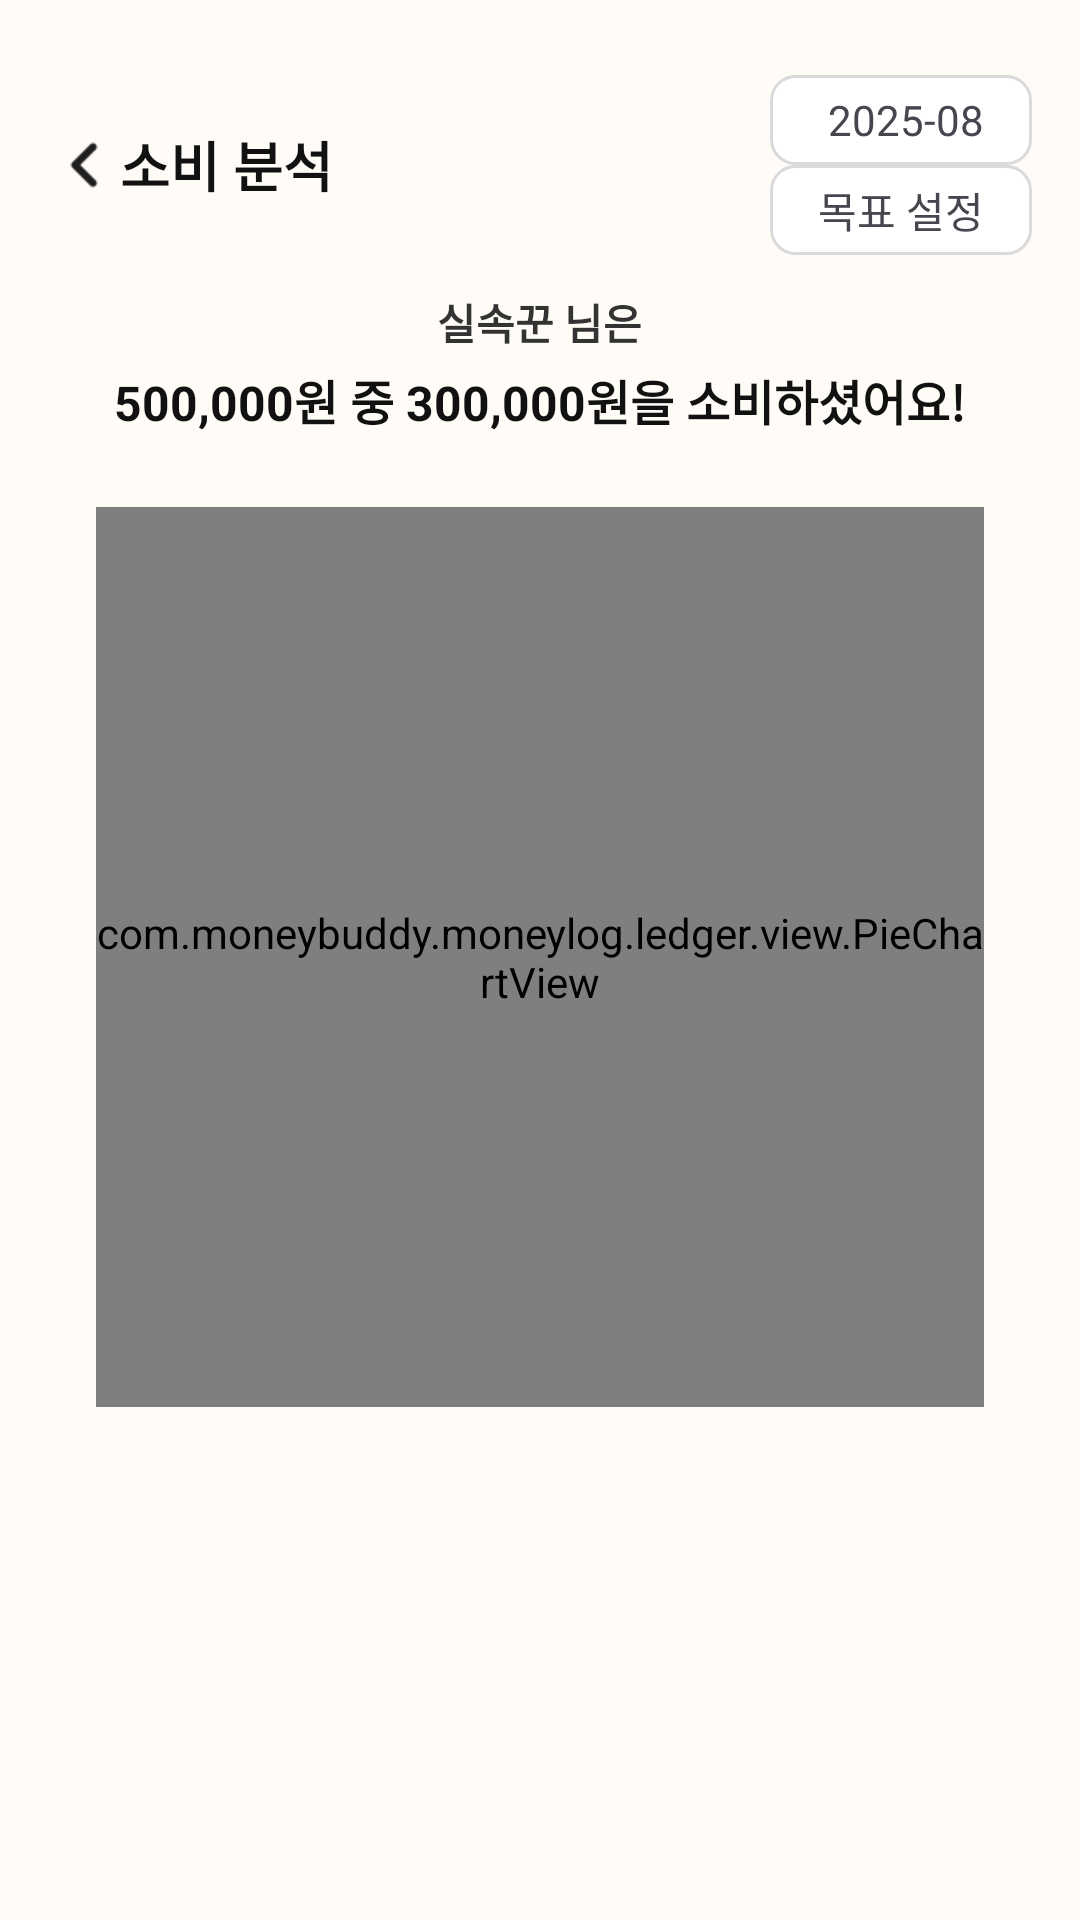

Android layout source for this screen:
<!-- AndroidManifest.xml: application theme Base.Theme.Moneylog -->
<!-- res/layout/activity_graph.xml -->
<?xml version="1.0" encoding="utf-8"?>
<ScrollView xmlns:android="http://schemas.android.com/apk/res/android"
    xmlns:app="http://schemas.android.com/apk/res-auto"
    android:layout_width="match_parent"
    android:layout_height="match_parent"
    android:fillViewport="true"
    android:background="#FFFCF7">

    <LinearLayout
        android:layout_width="match_parent"
        android:layout_height="wrap_content"
        android:orientation="vertical"
        android:paddingStart="16dp"
        android:paddingEnd="16dp"
        android:paddingTop="25dp"
        android:paddingBottom="24dp">

        
        <LinearLayout
            android:layout_width="match_parent"
            android:layout_height="60dp">

            <ImageView
                android:id="@+id/btn_back"
                android:layout_width="24dp"
                android:layout_height="24dp"
                android:contentDescription="뒤로"
                android:layout_gravity="center_vertical"
                android:src="@drawable/ic_arrow_left" />

            <TextView
                android:id="@+id/tv_title"
                android:layout_width="wrap_content"
                android:layout_height="wrap_content"
                android:text="소비 분석"
                android:layout_gravity="center_vertical"
                android:textStyle="bold"
                android:textSize="18sp"
                android:textColor="#111111"/>

            <Space
                android:layout_width="0dp"
                android:layout_height="0dp"
                android:layout_weight="1">
            </Space>


            <LinearLayout
                android:layout_width="wrap_content"
                android:layout_height="wrap_content"
                android:orientation="vertical">

                <TextView
                    android:id="@+id/tv_date"
                    android:layout_width="match_parent"
                    android:layout_height="30dp"
                    android:layout_gravity="center_vertical"
                    android:background="@drawable/bg_input_box"
                    android:gravity="center_vertical|end"
                    android:paddingStart="16dp"
                    android:paddingEnd="16dp"
                    android:text="2025-08" />

                <TextView
                    android:id="@+id/tv_set_goal"
                    android:layout_width="wrap_content"
                    android:layout_height="30dp"
                    android:background="@drawable/bg_input_box"
                    android:layout_gravity="center_vertical"
                    android:gravity="center_vertical|end"
                    android:paddingStart="16dp"
                    android:paddingEnd="16dp"
                    android:text="목표 설정" />
            </LinearLayout>


        </LinearLayout>

        
        <LinearLayout
            android:layout_width="match_parent"
            android:layout_height="wrap_content"
            android:orientation="vertical"
            android:gravity="center_horizontal"
            android:paddingTop="12dp"
            android:paddingBottom="8dp">

            <LinearLayout
                android:layout_width="wrap_content"
                android:layout_height="match_parent">

                <TextView
                    android:id="@+id/user_name"
                    android:layout_width="wrap_content"
                    android:layout_height="wrap_content"
                    android:text="실속꾼"
                    android:textSize="14sp"
                    android:textStyle="bold"
                    android:textColor="#333333" />

                <TextView
                    android:layout_width="wrap_content"
                    android:layout_height="wrap_content"
                    android:text=" 님은"
                    android:textSize="14sp"
                    android:textStyle="bold"
                    android:textColor="#333333" />

            </LinearLayout>

            <LinearLayout
                android:layout_width="wrap_content"
                android:layout_height="match_parent">

                <TextView
                    android:id="@+id/user_month_goal"
                    android:layout_width="wrap_content"
                    android:layout_height="wrap_content"
                    android:text="500,000"
                    android:textSize="16sp"
                    android:textStyle="bold"
                    android:textColor="#111111"
                    android:layout_marginTop="4dp" />

                <TextView
                    android:id="@+id/tv_between_of"
                    android:layout_width="wrap_content"
                    android:layout_height="wrap_content"
                    android:text="원 중 "
                    android:textSize="16sp"
                    android:textStyle="bold"
                    android:textColor="#111111"
                    android:layout_marginTop="4dp" />

                <TextView
                    android:id="@+id/tv_month_net"
                    android:layout_width="wrap_content"
                    android:layout_height="wrap_content"
                    android:text="300,000"
                    android:textSize="16sp"
                    android:textStyle="bold"
                    android:textColor="#111111"
                    android:layout_marginTop="4dp" />

                <TextView
                    android:layout_width="wrap_content"
                    android:layout_height="wrap_content"
                    android:text="원을 소비하셨어요!"
                    android:textSize="16sp"
                    android:textStyle="bold"
                    android:textColor="#111111"
                    android:layout_marginTop="4dp" />

            </LinearLayout>


        </LinearLayout>

        
        <LinearLayout
            android:layout_width="match_parent" android:layout_height="wrap_content"
            android:orientation="vertical" android:padding="16dp">

            <com.moneybuddy.moneylog.ledger.view.PieChartView
                android:id="@+id/pie"
                android:layout_width="match_parent"
                android:layout_height="300dp"
                android:layout_gravity="center"/>

            <LinearLayout
                android:id="@+id/legend_container"
                android:layout_width="match_parent"
                android:layout_height="wrap_content"
                android:orientation="vertical"
                android:paddingTop="12dp"/>
        </LinearLayout>



    </LinearLayout>
</ScrollView>
<!-- resources referenced by this layout -->
<resources>
  <!-- drawable bg_input_box (drawable) -->
  <?xml version="1.0" encoding="utf-8"?>
  <shape xmlns:android="http://schemas.android.com/apk/res/android" android:shape="rectangle">
      <solid android:color="#FFFFFF" />
      <stroke android:width="1dp" android:color="#DADADA" />
      <corners android:radius="8dp" />
  </shape>
  <!-- drawable ic_arrow_left: png bitmap (drawable, 232 bytes) -->
  <style name="Base.Theme.Moneylog" parent="Theme.Material3.Light.NoActionBar">
      </style>
</resources>
